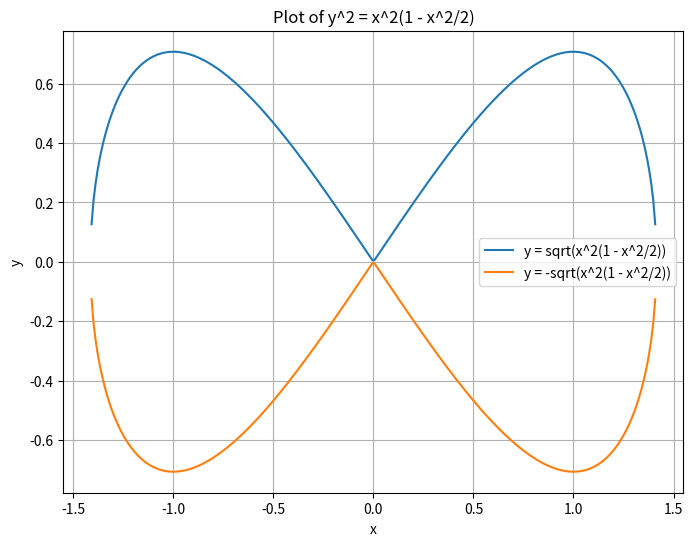

Write the Python code that produced this figure.
import numpy as np
import matplotlib.pyplot as plt

# 定义x的范围
x = np.linspace(-2, 2, 400)

# 计算y的值
y1 = np.sqrt(x**2 * (1 - x**2 / 2))
y2 = -np.sqrt(x**2 * (1 - x**2 / 2))

# 绘制图像
plt.figure(figsize=(8, 6))
plt.plot(x, y1, label='y = sqrt(x^2(1 - x^2/2))')
plt.plot(x, y2, label='y = -sqrt(x^2(1 - x^2/2))')

# 添加图例
plt.legend()

# 添加标题和标签
plt.title('Plot of y^2 = x^2(1 - x^2/2)')
plt.xlabel('x')
plt.ylabel('y')

# 显示网格
plt.grid(True)

# 显示图像
plt.show()
